Run: headless pygame with SDL's dummy video driver; simulated clock (each Clock.tick advances the game by its frame time, no real sleeping); random seed 0; keys injected as events and as key.get_pressed() state; no mouse input.
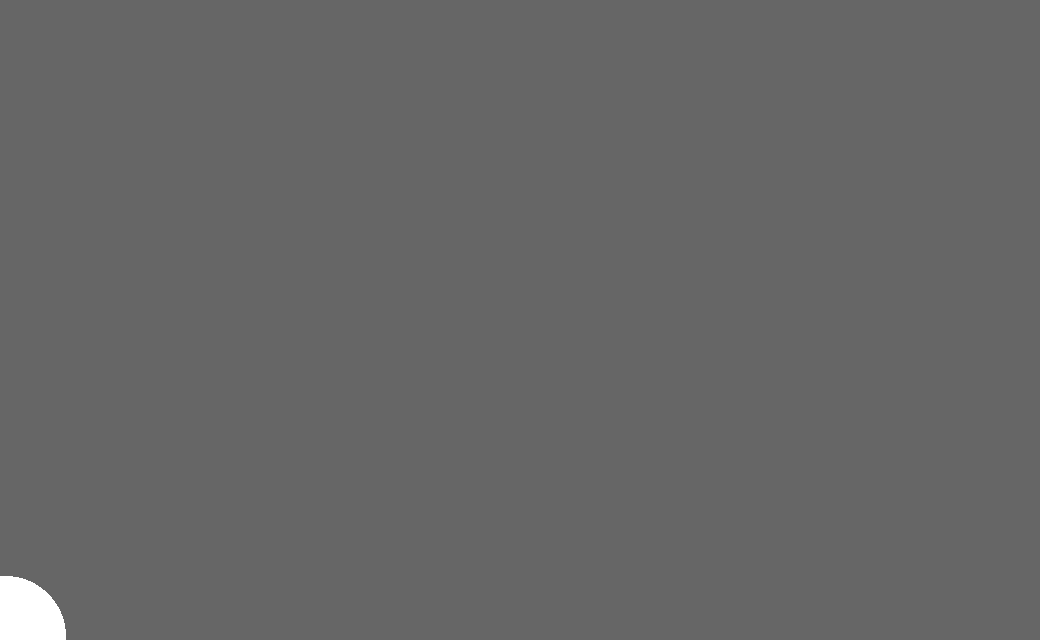
Frame 1 of 4 · flips 1–60 · no input
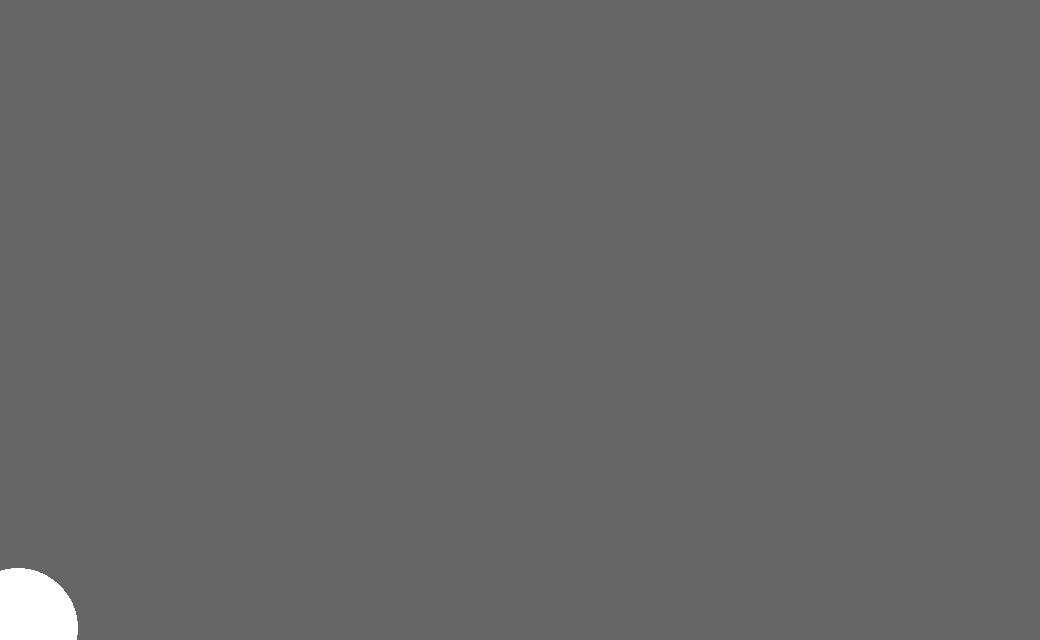
Frame 2 of 4 · flips 61–180 · tapped SPACE, RETURN · held RIGHT (→), D
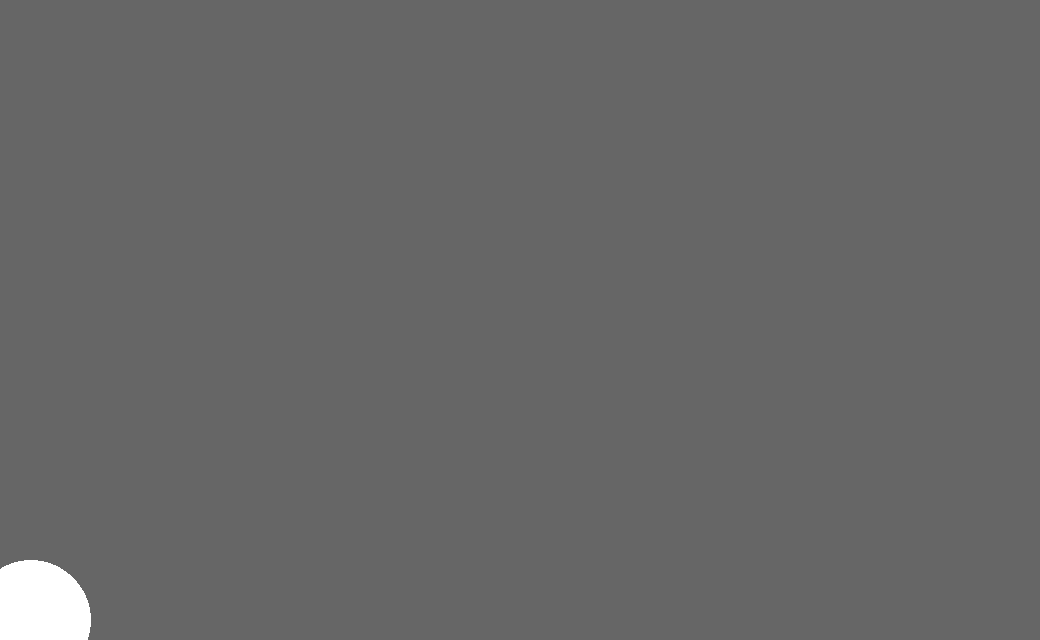
Frame 3 of 4 · flips 181–300 · held DOWN (↓), S
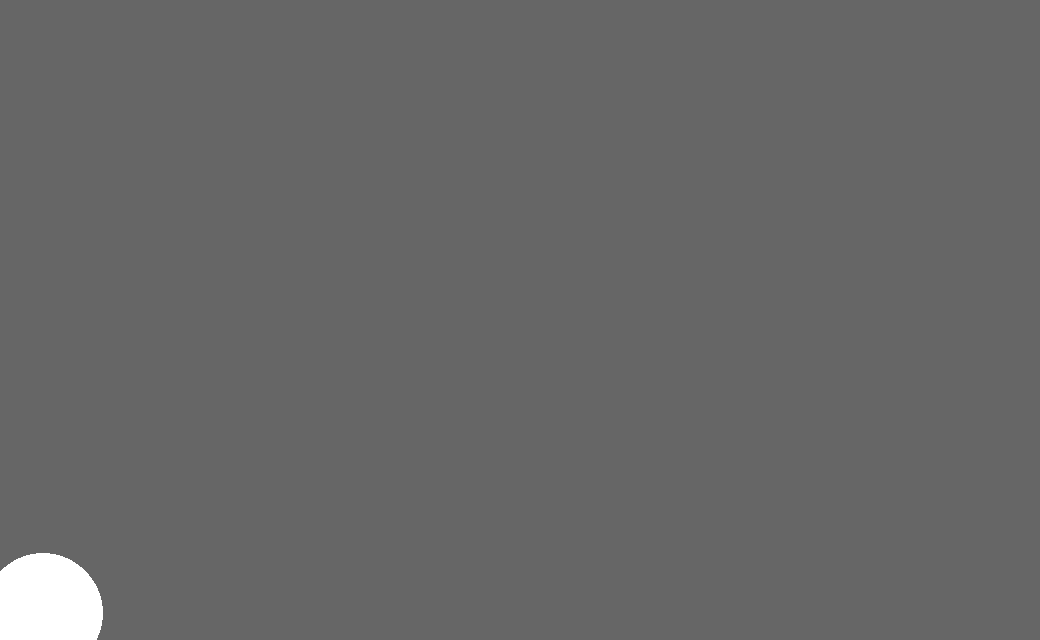
Frame 4 of 4 · flips 301–420 · held LEFT (←), A, UP (↑), W

The pygame program that drew these frames:

import pygame

pygame.init()

SCREEN_WIDTH = 1040
SCREEN_HEIGHT = 640

xpos = 0
ypos = SCREEN_HEIGHT

xspeed = 0.0001 * SCREEN_WIDTH
yspeed = -0.0001 * SCREEN_HEIGHT

screen = pygame.display.set_mode((SCREEN_WIDTH, SCREEN_HEIGHT))

run = True
while run:
    screen.fill((102, 102, 102))

    for event in pygame.event.get():
        if event.type == pygame.QUIT:
            run = False

    xpos = xpos + xspeed
    ypos = ypos + yspeed

    pygame.draw.circle(screen, (255, 255, 255), (xpos, ypos), 60)

    pygame.display.update()
